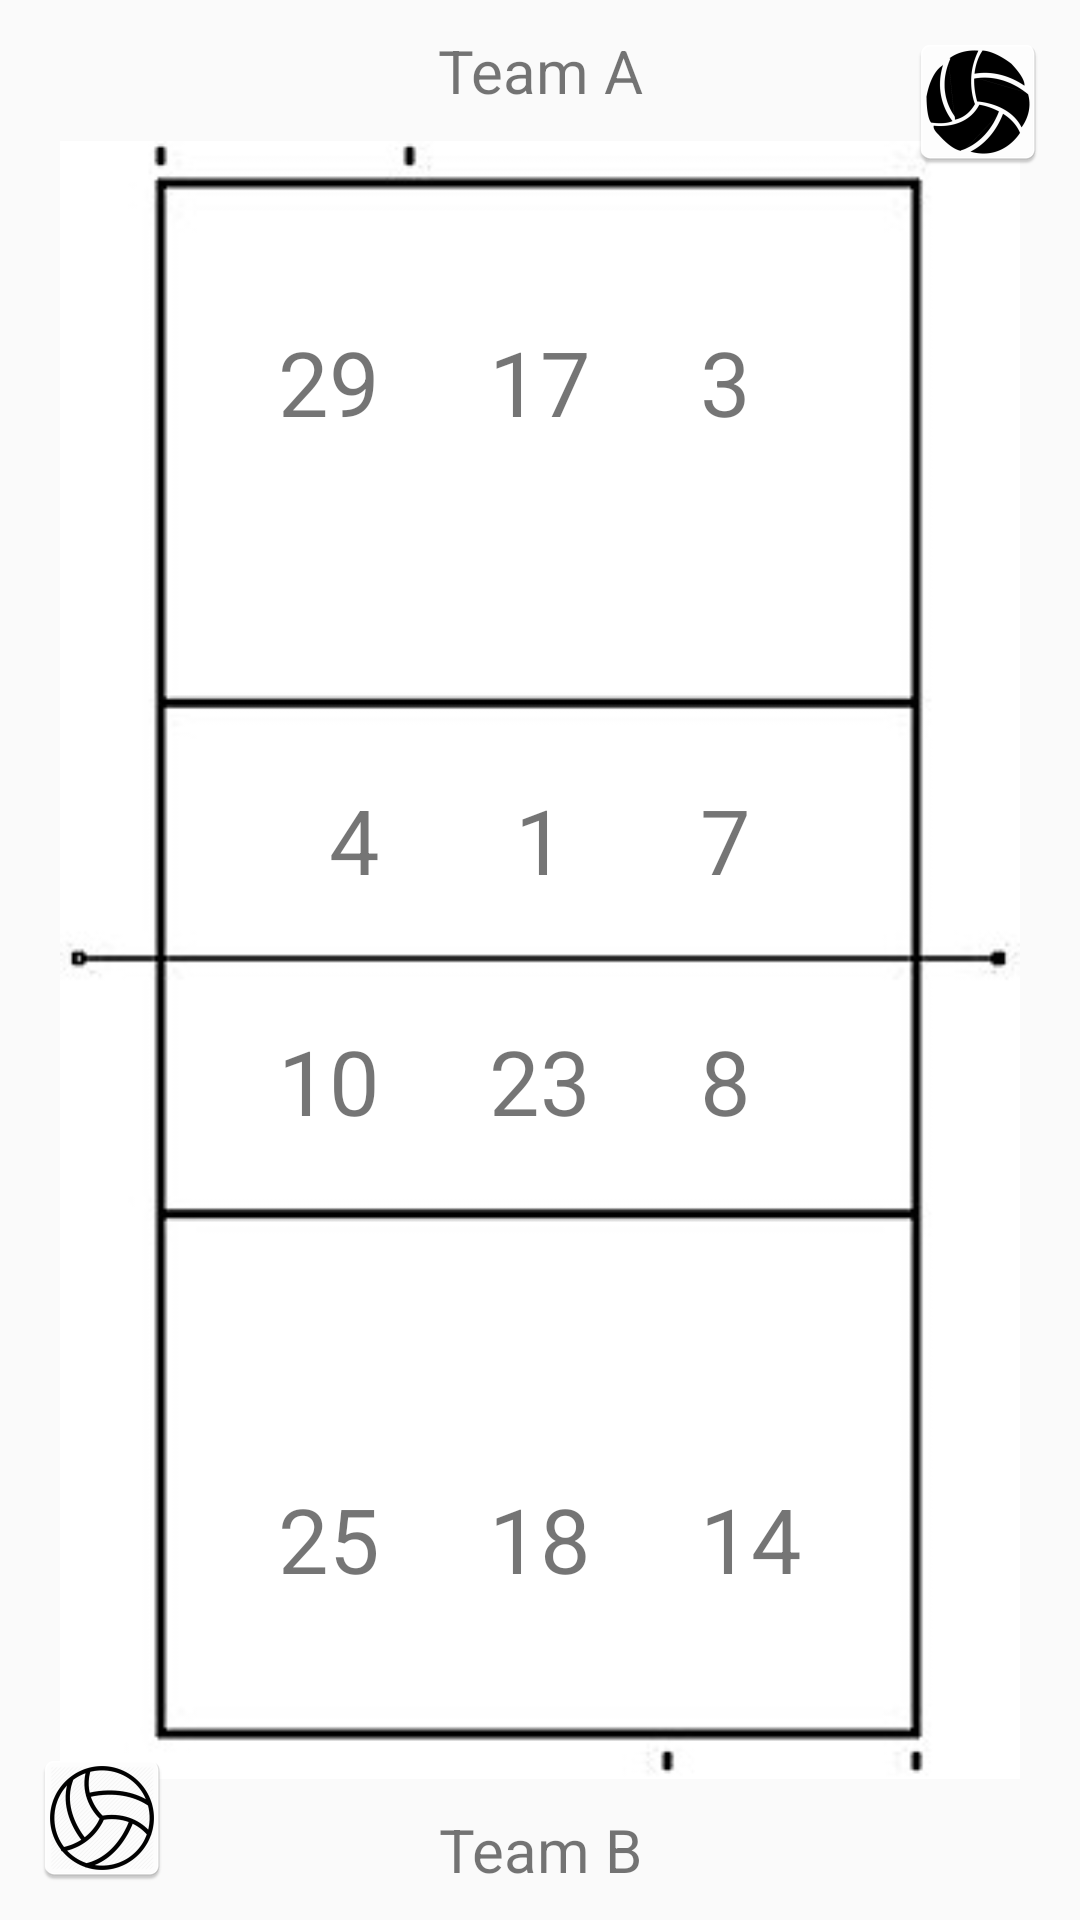

Reconstruct the res/layout file that produces this screen, plus the resources it refers to.
<!-- AndroidManifest.xml: application theme AppTheme -->
<!-- res/layout/current_line_up.xml -->
<?xml version="1.0" encoding="utf-8"?>
<RelativeLayout xmlns:android="http://schemas.android.com/apk/res/android"
    android:layout_width="match_parent"
    android:layout_height="match_parent"
    android:orientation="vertical">

    <TextView
        android:id="@+id/lineup_name_a"
        android:layout_width="match_parent"
        android:layout_height="wrap_content"
        android:text="Team A"
        android:layout_alignParentTop="true"
        android:gravity="center"
        android:textSize="20sp"
        android:layout_margin="10dp"/>

    <RelativeLayout xmlns:android="http://schemas.android.com/apk/res/android"
        android:id="@+id/current_lineup_fragment"
        android:layout_width="match_parent"
        android:layout_height="match_parent"
        android:background="@drawable/volleyball_court_vertical"
        android:orientation="vertical"
        android:layout_below="@id/lineup_name_a"
        android:layout_above="@+id/lineup_name_b"
        android:layout_marginLeft="20dp"
        android:layout_marginRight="20dp">

        <LinearLayout
            android:layout_width="match_parent"
            android:layout_height="wrap_content"
            android:layout_alignParentTop="true"
            android:layout_marginTop="60dp"
            android:orientation="horizontal">

            <TextView
                android:id="@+id/tp1a"
                android:layout_width="0dp"
                android:layout_height="wrap_content"
                android:layout_weight="1"
                android:gravity="right"
                android:text="29"
                android:textSize="30dp" />

            <TextView
                android:id="@+id/tp6a"
                android:layout_width="0dp"
                android:layout_height="wrap_content"
                android:layout_weight="1"
                android:gravity="center"
                android:text="17"
                android:textSize="30dp" />

            <TextView
                android:id="@+id/tp5a"
                android:layout_width="0dp"
                android:layout_height="wrap_content"
                android:layout_weight="1"
                android:text="3"
                android:textSize="30dp" />

        </LinearLayout>

        <LinearLayout
            android:layout_width="match_parent"
            android:layout_height="wrap_content"
            android:layout_centerInParent="true"
            android:orientation="vertical">

            <LinearLayout
                android:layout_width="match_parent"
                android:layout_height="wrap_content"
                android:orientation="horizontal">

                <TextView
                    android:id="@+id/tp2a"
                    android:layout_width="0dp"
                    android:layout_height="wrap_content"
                    android:layout_weight="1"
                    android:gravity="right"
                    android:text="4"
                    android:textSize="30dp" />

                <TextView
                    android:id="@+id/tp3a"
                    android:layout_width="0dp"
                    android:layout_height="wrap_content"
                    android:layout_weight="1"
                    android:gravity="center"
                    android:text="1"
                    android:textSize="30dp" />

                <TextView
                    android:id="@+id/tp4a"
                    android:layout_width="0dp"
                    android:layout_height="wrap_content"
                    android:layout_weight="1"
                    android:text="7"
                    android:textSize="30dp" />

            </LinearLayout>

            <LinearLayout
                android:layout_width="match_parent"
                android:layout_height="wrap_content"
                android:layout_marginTop="40dp"
                android:orientation="horizontal">

                <TextView
                    android:id="@+id/tp4b"
                    android:layout_width="0dp"
                    android:layout_height="wrap_content"
                    android:layout_weight="1"
                    android:gravity="right"
                    android:text="10"
                    android:textSize="30dp" />

                <TextView
                    android:id="@+id/tp3b"
                    android:layout_width="0dp"
                    android:layout_height="wrap_content"
                    android:layout_weight="1"
                    android:gravity="center"
                    android:text="23"
                    android:textSize="30dp" />

                <TextView
                    android:id="@+id/tp2b"
                    android:layout_width="0dp"
                    android:layout_height="wrap_content"
                    android:layout_weight="1"
                    android:text="8"
                    android:textSize="30dp" />


            </LinearLayout>
        </LinearLayout>

        <LinearLayout
            android:layout_width="match_parent"
            android:layout_height="wrap_content"
            android:layout_alignParentBottom="true"
            android:layout_marginBottom="60dp"
            android:orientation="horizontal">

            <TextView
                android:id="@+id/tp5b"
                android:layout_width="0dp"
                android:layout_height="wrap_content"
                android:layout_weight="1"
                android:gravity="right"
                android:text="25"
                android:textSize="30dp" />

            <TextView
                android:id="@+id/tp6b"
                android:layout_width="0dp"
                android:layout_height="wrap_content"
                android:layout_weight="1"
                android:gravity="center"
                android:text="18"
                android:textSize="30dp" />

            <TextView
                android:id="@+id/tp1b"
                android:layout_width="0dp"
                android:layout_height="wrap_content"
                android:layout_weight="1"
                android:text="14"
                android:textSize="30dp" />

        </LinearLayout>


    </RelativeLayout>
    <ImageView
        android:id="@+id/team_a_logo"
        android:layout_width="wrap_content"
        android:layout_height="wrap_content"
        android:src="@mipmap/ic_team_a_logo_placeholder"
        android:layout_alignParentTop="true"
        android:layout_alignParentRight="true"
        android:adjustViewBounds="true"
        android:maxWidth="100dp"
        android:maxHeight="100dp"
        android:layout_marginRight="10dp"
        android:layout_marginTop="10dp"
        />
    <ImageView
        android:id="@+id/team_b_logo"
        android:layout_width="wrap_content"
        android:layout_height="wrap_content"
        android:src="@mipmap/ic_team_b_logo_placeholder"
        android:layout_alignParentBottom="true"
        android:layout_alignParentLeft="true"
        android:adjustViewBounds="true"
        android:maxWidth="100dp"
        android:maxHeight="100dp"
        android:layout_marginLeft="10dp"
        android:layout_marginBottom="10dp"/>

    <TextView
        android:id="@+id/lineup_name_b"
        android:layout_width="match_parent"
        android:layout_height="wrap_content"
        android:text="Team B"
        android:layout_alignParentBottom="true"
        android:gravity="center"
        android:textSize="20sp"
        android:layout_margin="10dp"/>
</RelativeLayout>
<!-- resources referenced by this layout -->
<resources>
  <!-- drawable volleyball_court_vertical: png bitmap (drawable, 8494 bytes) -->
  <!-- mipmap ic_team_a_logo_placeholder: png bitmap (mipmap-hdpi, 2759 bytes) -->
  <!-- mipmap ic_team_b_logo_placeholder: png bitmap (mipmap-hdpi, 3342 bytes) -->
  <style name="AppTheme" parent="Theme.AppCompat.Light.DarkActionBar">
          
          <item name="colorPrimary">@color/colorPrimary</item>
          <item name="colorPrimaryDark">@color/colorPrimaryDark</item>
          <item name="colorAccent">@color/colorAccent</item>
      </style>
  <color name="colorPrimary">#3F51B5</color>
  <color name="colorPrimaryDark">#303F9F</color>
  <color name="colorAccent">#FFC107</color>
</resources>
